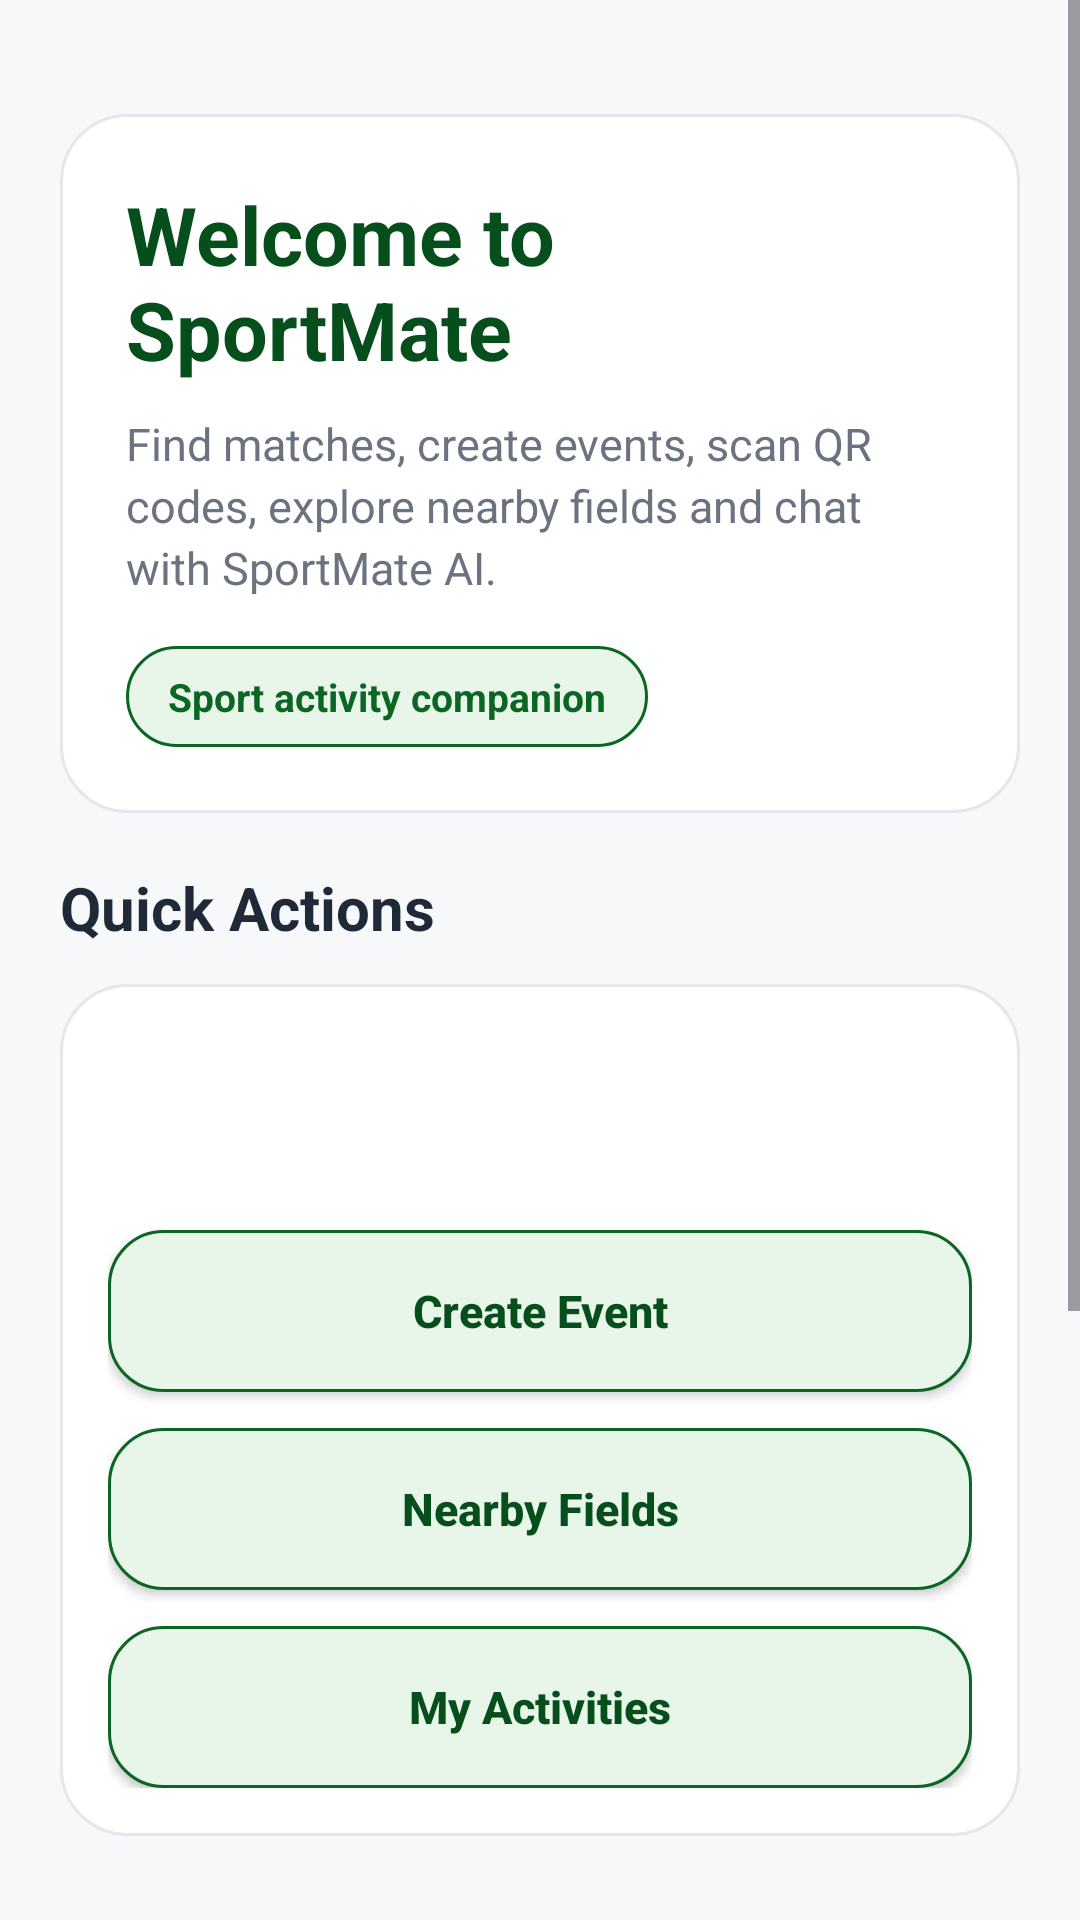

Here is an Android app screen rendered from its layout file. Give the layout XML and the strings, colors and styles it references.
<!-- AndroidManifest.xml: application theme Theme.SportMate_ArhamMohamed -->
<!-- res/layout/activity_home.xml -->
<?xml version="1.0" encoding="utf-8"?>
<ScrollView xmlns:android="http://schemas.android.com/apk/res/android"
    xmlns:app="http://schemas.android.com/apk/res-auto"
    android:id="@+id/homeScrollView"
    android:layout_width="match_parent"
    android:layout_height="match_parent"
    android:background="@color/sport_background"
    android:fillViewport="true">

    <LinearLayout
        android:id="@+id/homeRoot"
        android:layout_width="match_parent"
        android:layout_height="wrap_content"
        android:orientation="vertical"
        android:padding="20dp">

        
        <LinearLayout
            android:id="@+id/headerCard"
            android:layout_width="match_parent"
            android:layout_height="wrap_content"
            android:orientation="vertical"
            android:background="@drawable/bg_card"
            android:padding="22dp"
            android:layout_marginTop="18dp"
            android:layout_marginBottom="18dp">

            <TextView
                android:id="@+id/txtWelcome"
                android:layout_width="match_parent"
                android:layout_height="wrap_content"
                android:text="Welcome to SportMate"
                android:textSize="27sp"
                android:textStyle="bold"
                android:textColor="@color/sport_primary_dark" />

            <TextView
                android:id="@+id/txtSubtitle"
                android:layout_width="match_parent"
                android:layout_height="wrap_content"
                android:text="Find matches, create events, scan QR codes, explore nearby fields and chat with SportMate AI."
                android:textSize="15sp"
                android:textColor="@color/sport_text_muted"
                android:layout_marginTop="10dp"
                android:lineSpacingExtra="3dp" />

            <TextView
                android:id="@+id/txtBadge"
                android:layout_width="wrap_content"
                android:layout_height="wrap_content"
                android:text="Sport activity companion"
                android:textSize="13sp"
                android:textStyle="bold"
                android:textColor="@color/sport_primary"
                android:background="@drawable/bg_button_secondary"
                android:paddingStart="14dp"
                android:paddingEnd="14dp"
                android:paddingTop="8dp"
                android:paddingBottom="8dp"
                android:layout_marginTop="16dp" />

        </LinearLayout>

        
        <TextView
            android:id="@+id/txtQuickActions"
            android:layout_width="match_parent"
            android:layout_height="wrap_content"
            android:text="Quick Actions"
            android:textSize="20sp"
            android:textStyle="bold"
            android:textColor="@color/sport_text_dark"
            android:layout_marginBottom="12dp" />

        <LinearLayout
            android:id="@+id/actionsCard"
            android:layout_width="match_parent"
            android:layout_height="wrap_content"
            android:orientation="vertical"
            android:background="@drawable/bg_card"
            android:padding="16dp">

            <androidx.appcompat.widget.AppCompatButton
                android:id="@+id/btnFindMatch"
                android:layout_width="match_parent"
                android:layout_height="54dp"
                android:text="Find Match"
                android:textAllCaps="false"
                android:textSize="15sp"
                android:textStyle="bold"
                android:textColor="#FFFFFF"
                android:background="@drawable/bg_button_primary"
                app:backgroundTint="@null" />

            <androidx.appcompat.widget.AppCompatButton
                android:id="@+id/btnCreateEvent"
                android:layout_width="match_parent"
                android:layout_height="54dp"
                android:text="Create Event"
                android:textAllCaps="false"
                android:textSize="15sp"
                android:textStyle="bold"
                android:textColor="@color/sport_primary_dark"
                android:background="@drawable/bg_button_secondary"
                app:backgroundTint="@null"
                android:layout_marginTop="12dp" />

            <androidx.appcompat.widget.AppCompatButton
                android:id="@+id/btnNearbyFields"
                android:layout_width="match_parent"
                android:layout_height="54dp"
                android:text="Nearby Fields"
                android:textAllCaps="false"
                android:textSize="15sp"
                android:textStyle="bold"
                android:textColor="@color/sport_primary_dark"
                android:background="@drawable/bg_button_secondary"
                app:backgroundTint="@null"
                android:layout_marginTop="12dp" />

            <androidx.appcompat.widget.AppCompatButton
                android:id="@+id/btnMyActivities"
                android:layout_width="match_parent"
                android:layout_height="54dp"
                android:text="My Activities"
                android:textAllCaps="false"
                android:textSize="15sp"
                android:textStyle="bold"
                android:textColor="@color/sport_primary_dark"
                android:background="@drawable/bg_button_secondary"
                app:backgroundTint="@null"
                android:layout_marginTop="12dp" />

        </LinearLayout>

        
        <TextView
            android:id="@+id/txtSmartTools"
            android:layout_width="match_parent"
            android:layout_height="wrap_content"
            android:text="Smart Tools"
            android:textSize="20sp"
            android:textStyle="bold"
            android:textColor="@color/sport_text_dark"
            android:layout_marginTop="22dp"
            android:layout_marginBottom="12dp" />

        <LinearLayout
            android:id="@+id/smartToolsCard"
            android:layout_width="match_parent"
            android:layout_height="wrap_content"
            android:orientation="vertical"
            android:background="@drawable/bg_card"
            android:padding="16dp"
            android:layout_marginBottom="24dp">

            <androidx.appcompat.widget.AppCompatButton
                android:id="@+id/btnQrScanner"
                android:layout_width="match_parent"
                android:layout_height="54dp"
                android:text="QR Code Scanner"
                android:textAllCaps="false"
                android:textSize="15sp"
                android:textStyle="bold"
                android:textColor="@color/sport_primary_dark"
                android:background="@drawable/bg_button_secondary"
                app:backgroundTint="@null" />

            <androidx.appcompat.widget.AppCompatButton
                android:id="@+id/btnAiRecommendations"
                android:layout_width="match_parent"
                android:layout_height="54dp"
                android:text="AI Recommendations"
                android:textAllCaps="false"
                android:textSize="15sp"
                android:textStyle="bold"
                android:textColor="@color/sport_primary_dark"
                android:background="@drawable/bg_button_secondary"
                app:backgroundTint="@null"
                android:layout_marginTop="12dp" />

            <androidx.appcompat.widget.AppCompatButton
                android:id="@+id/btnAiChat"
                android:layout_width="match_parent"
                android:layout_height="56dp"
                android:text="AI Chat Assistant"
                android:textAllCaps="false"
                android:textSize="15sp"
                android:textStyle="bold"
                android:textColor="#FFFFFF"
                android:background="@drawable/bg_button_primary"
                app:backgroundTint="@null"
                android:layout_marginTop="12dp" />

        </LinearLayout>

    </LinearLayout>

</ScrollView>
<!-- resources referenced by this layout -->
<resources>
  <color name="sport_background">#F7F8FA</color>
  <color name="sport_primary">#0B6623</color>
  <color name="sport_primary_dark">#064E1B</color>
  <color name="sport_text_dark">#1F2937</color>
  <color name="sport_text_muted">#6B7280</color>
  <!-- drawable bg_button_secondary (drawable) -->
  <?xml version="1.0" encoding="utf-8"?>
  <shape xmlns:android="http://schemas.android.com/apk/res/android">
      <solid android:color="@color/sport_light" />
      <corners android:radius="18dp" />
      <stroke
          android:width="1dp"
          android:color="@color/sport_primary" />
  </shape>
  <!-- drawable bg_card (drawable) -->
  <?xml version="1.0" encoding="utf-8"?>
  <shape xmlns:android="http://schemas.android.com/apk/res/android">
      <solid android:color="@color/sport_card" />
      <corners android:radius="22dp" />
      <stroke
          android:width="1dp"
          android:color="@color/sport_border" />
  </shape>
  <style name="Theme.SportMate_ArhamMohamed" parent="Base.Theme.SportMate_ArhamMohamed" />
  <color name="sport_light">#E8F5E9</color>
  <color name="sport_card">#FFFFFF</color>
  <color name="sport_border">#E5E7EB</color>
  <style name="Base.Theme.SportMate_ArhamMohamed" parent="Theme.Material3.DayNight.NoActionBar">
          
          
      </style>
</resources>
